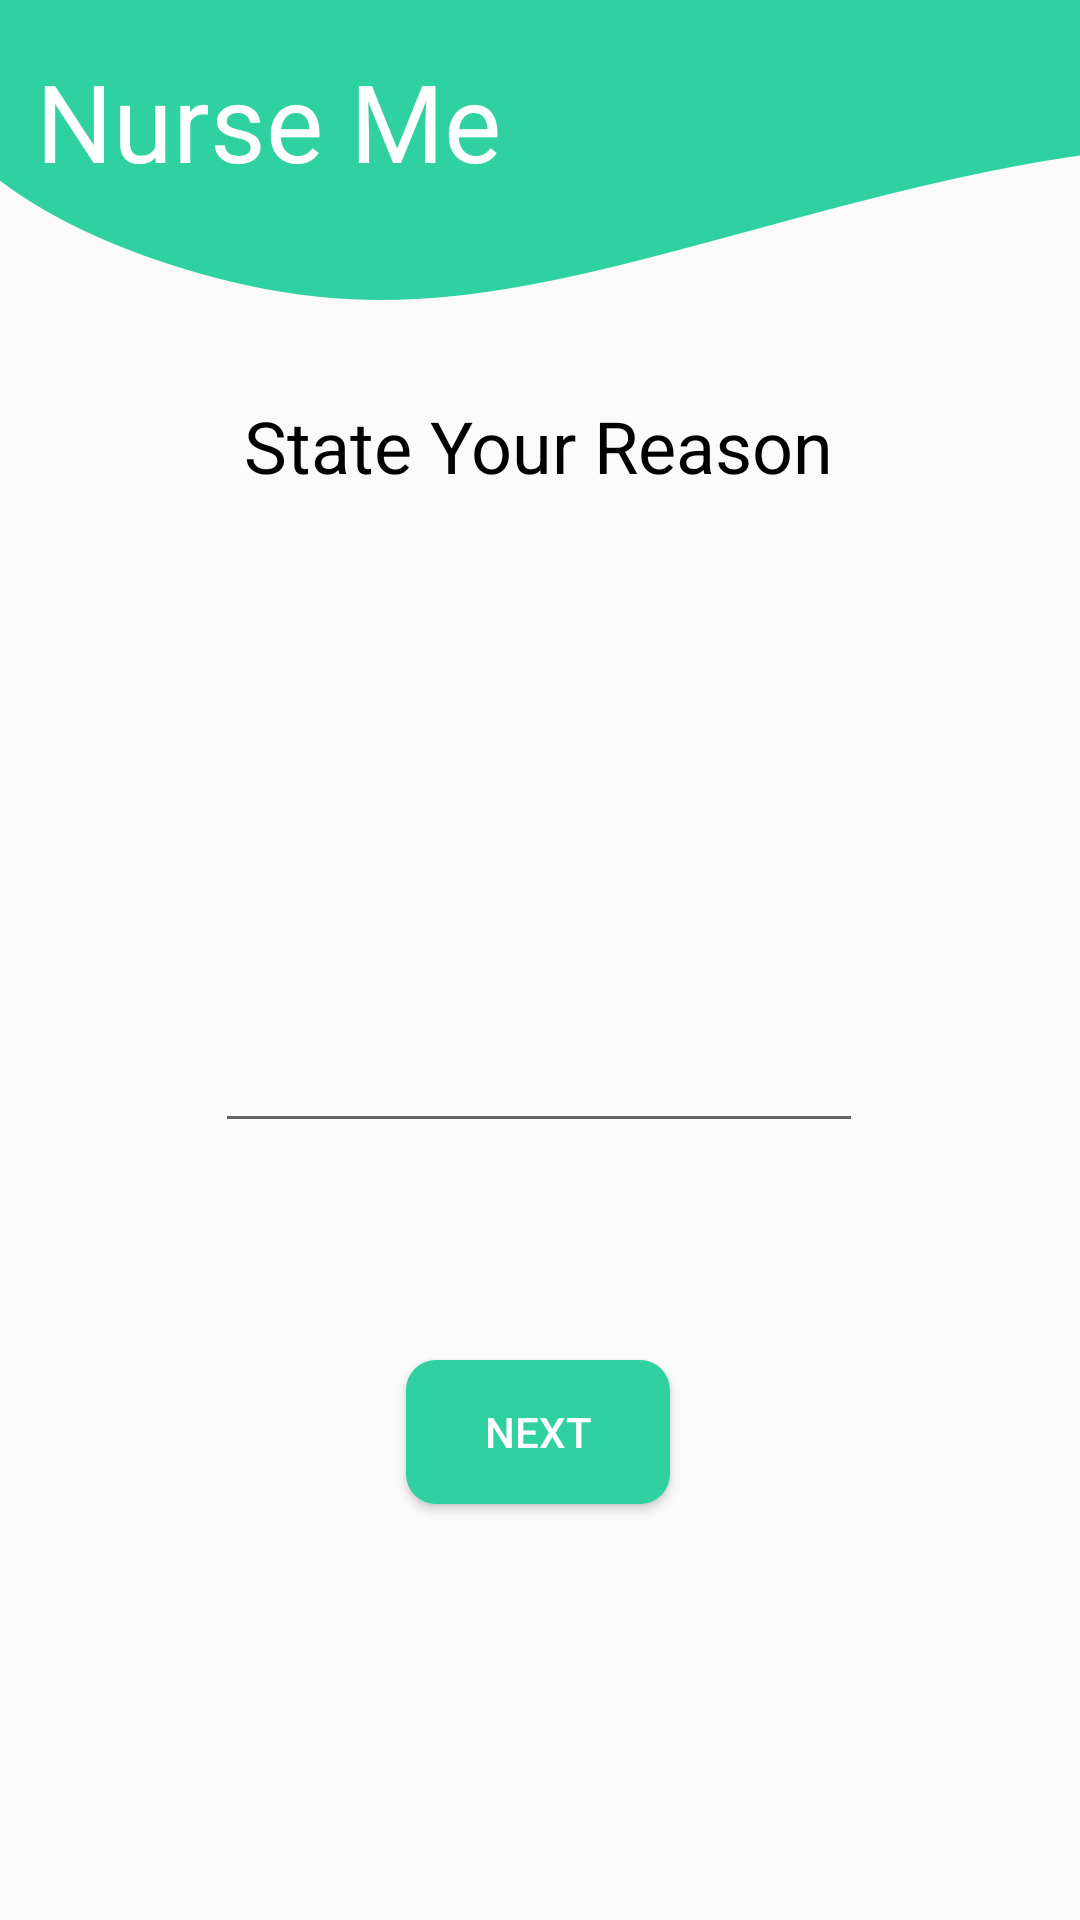

Write the Android layout XML for this screen, with the resource values it uses.
<!-- AndroidManifest.xml: application theme AppTheme -->
<!-- res/layout/activity_reason.xml -->
<?xml version="1.0" encoding="utf-8"?>
<android.support.constraint.ConstraintLayout xmlns:android="http://schemas.android.com/apk/res/android"
    xmlns:app="http://schemas.android.com/apk/res-auto"
    xmlns:tools="http://schemas.android.com/tools"
    android:layout_width="match_parent"
    android:layout_height="match_parent"
    android:background="@drawable/backgroundnurseme"
    tools:context=".ReasonActivity">

    <TextView
        android:id="@+id/textView144"
        android:layout_width="wrap_content"
        android:layout_height="wrap_content"
        android:layout_marginTop="16dp"
        android:text="Nurse Me"
        android:textColor="#ffff"
        android:textSize="36dp"
        app:fontFamily="@font/overlock1"
        app:layout_constraintBottom_toBottomOf="@+id/imageView4"
        app:layout_constraintEnd_toEndOf="parent"
        app:layout_constraintHorizontal_bias="0.058"
        app:layout_constraintStart_toStartOf="parent"
        app:layout_constraintTop_toTopOf="parent"
        app:layout_constraintVertical_bias="0.225" />

    <TextView
        android:id="@+id/textView146"
        android:layout_width="wrap_content"
        android:layout_height="wrap_content"
        android:text="State Your Reason"
        android:textColor="#000"
        android:textSize="24sp"
        app:fontFamily="@font/overlock1"
        app:layout_constraintBottom_toBottomOf="parent"
        app:layout_constraintEnd_toEndOf="parent"
        app:layout_constraintHorizontal_bias="0.497"
        app:layout_constraintStart_toStartOf="parent"
        app:layout_constraintTop_toTopOf="parent"
        app:layout_constraintVertical_bias="0.218" />

    <EditText
        android:id="@+id/editText11"
        android:layout_width="216dp"
        android:layout_height="185dp"
        android:layout_marginStart="8dp"
        android:layout_marginLeft="8dp"
        android:layout_marginTop="8dp"
        android:layout_marginEnd="8dp"
        android:layout_marginRight="8dp"
        android:layout_marginBottom="8dp"
        android:ems="10"
        android:gravity="start|top"
        android:inputType="textMultiLine"
        app:layout_constraintBottom_toBottomOf="parent"
        app:layout_constraintEnd_toEndOf="parent"
        app:layout_constraintHorizontal_bias="0.497"
        app:layout_constraintStart_toStartOf="parent"
        app:layout_constraintTop_toTopOf="parent"
        app:layout_constraintVertical_bias="0.428" />

    <Button
        android:id="@+id/button18"
        android:layout_width="wrap_content"
        android:layout_height="wrap_content"
        android:layout_marginStart="8dp"
        android:layout_marginLeft="8dp"
        android:layout_marginTop="8dp"
        android:layout_marginEnd="8dp"
        android:layout_marginRight="8dp"
        android:layout_marginBottom="8dp"
        android:background="@drawable/button_shape"
        android:onClick="next"
        android:text="next"
        android:textColor="#fff"
        app:layout_constraintBottom_toBottomOf="parent"
        app:layout_constraintEnd_toEndOf="parent"
        app:layout_constraintHorizontal_bias="0.498"
        app:layout_constraintStart_toStartOf="parent"
        app:layout_constraintTop_toTopOf="parent"
        app:layout_constraintVertical_bias="0.773" />
</android.support.constraint.ConstraintLayout>
<!-- resources referenced by this layout -->
<resources>
  <!-- drawable backgroundnurseme: png bitmap (drawable, 31632 bytes) -->
  <!-- drawable button_shape (drawable) -->
  <?xml version="1.0" encoding="utf-8"?>
  <shape xmlns:android="http://schemas.android.com/apk/res/android"
      android:shape="rectangle"
      android:thickness="50dp">
      <solid
          android:color="@color/colorLogin"
          ></solid>
      <corners
          android:radius="10dp">
  
      </corners>
  
  </shape>
  <style name="AppTheme" parent="Theme.AppCompat.Light.NoActionBar">
          
          <item name="colorPrimary">@color/colorLogin</item>
          <item name="colorPrimaryDark">@color/colorPrimaryDark</item>
          <item name="colorAccent">@color/colorAccent</item>
      </style>
  <color name="colorLogin">#30d1a1</color>
  <color name="colorPrimaryDark">#30d1a1</color>
  <color name="colorAccent">#000</color>
</resources>
